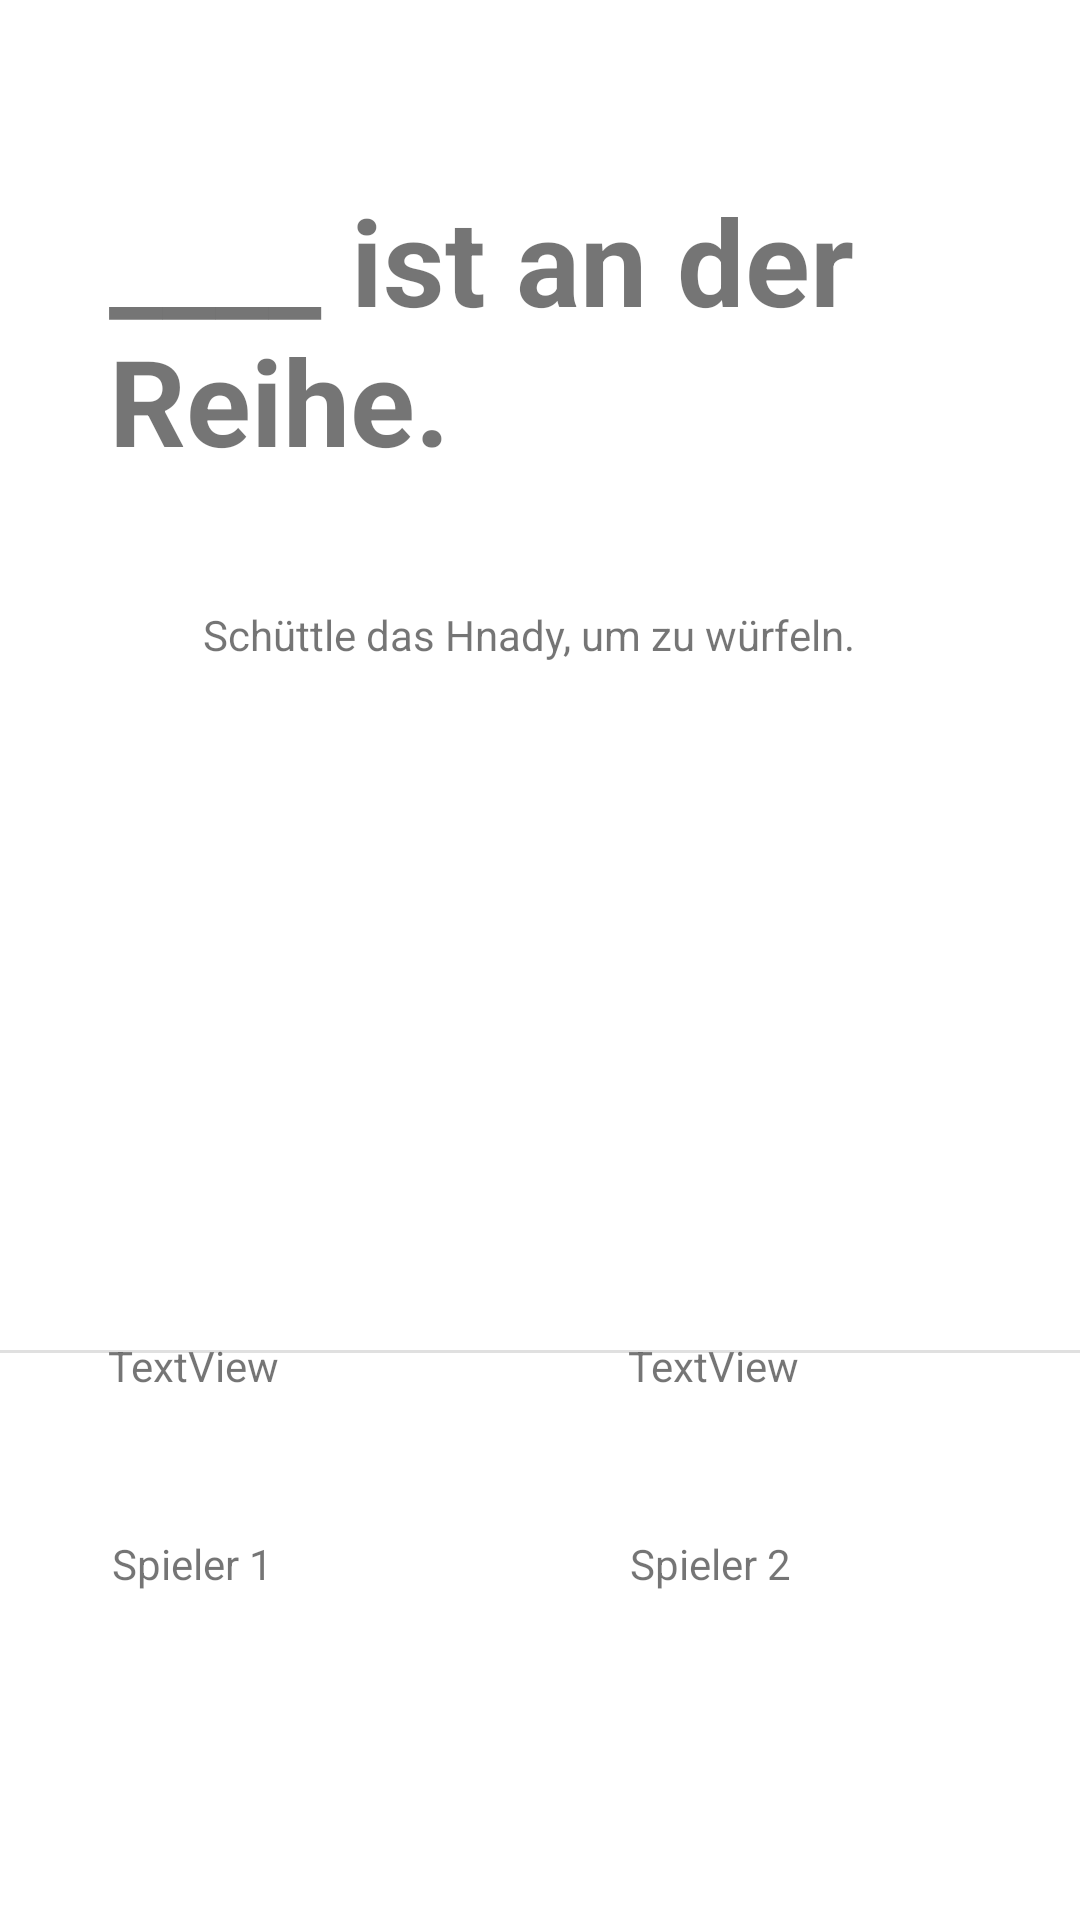

Reconstruct the res/layout file that produces this screen, plus the resources it refers to.
<!-- AndroidManifest.xml: application theme Theme.DieEins -->
<!-- res/layout/activity_spielfeld.xml -->
<?xml version="1.0" encoding="utf-8"?>
<androidx.constraintlayout.widget.ConstraintLayout xmlns:android="http://schemas.android.com/apk/res/android"
    xmlns:app="http://schemas.android.com/apk/res-auto"
    xmlns:tools="http://schemas.android.com/tools"
    android:layout_width="match_parent"
    android:layout_height="match_parent">

    <TextView
        android:id="@+id/textView9"
        android:layout_width="287dp"
        android:layout_height="110dp"
        android:layout_marginTop="60dp"
        android:text="____ ist an der Reihe."
        android:textSize="40dp"
        android:textStyle="bold"
        app:layout_constraintEnd_toEndOf="parent"
        app:layout_constraintHorizontal_bias="0.497"
        app:layout_constraintStart_toStartOf="parent"
        app:layout_constraintTop_toTopOf="parent" />

    <TextView
        android:id="@+id/textView10"
        android:layout_width="225dp"
        android:layout_height="27dp"
        android:layout_marginTop="32dp"
        android:text="Schüttle das Hnady, um zu würfeln."
        app:layout_constraintEnd_toEndOf="parent"
        app:layout_constraintStart_toStartOf="parent"
        app:layout_constraintTop_toBottomOf="@+id/textView9" />

    <View
        android:id="@+id/divider"
        android:layout_width="409dp"
        android:layout_height="1dp"
        android:background="?android:attr/listDivider"
        app:layout_constraintBottom_toBottomOf="parent"
        app:layout_constraintEnd_toEndOf="parent"
        app:layout_constraintStart_toStartOf="parent"
        app:layout_constraintTop_toTopOf="parent"
        app:layout_constraintVertical_bias="0.704" />

    <LinearLayout
        android:layout_width="405dp"
        android:layout_height="199dp"
        android:orientation="vertical"
        app:layout_constraintBottom_toBottomOf="parent"
        app:layout_constraintEnd_toEndOf="parent"
        app:layout_constraintStart_toStartOf="parent"
        app:layout_constraintTop_toTopOf="@+id/divider">

        <LinearLayout
            android:layout_width="match_parent"
            android:layout_height="66dp"
            android:orientation="horizontal">

            <Space
                android:layout_width="wrap_content"
                android:layout_height="wrap_content"
                android:layout_weight="1" />

            <TextView
                android:id="@+id/textView15"
                android:layout_width="wrap_content"
                android:layout_height="wrap_content"
                android:layout_weight="1"
                android:text="TextView" />

            <Space
                android:layout_width="wrap_content"
                android:layout_height="wrap_content"
                android:layout_weight="1" />

            <TextView
                android:id="@+id/textView16"
                android:layout_width="wrap_content"
                android:layout_height="wrap_content"
                android:layout_weight="1"
                android:text="TextView" />

            <Space
                android:layout_width="wrap_content"
                android:layout_height="wrap_content"
                android:layout_weight="1" />
        </LinearLayout>

        <LinearLayout
            android:id="@+id/linearLayout"
            android:layout_width="match_parent"
            android:layout_height="64dp"
            android:orientation="horizontal">

            <Space
                android:layout_width="wrap_content"
                android:layout_height="wrap_content"
                android:layout_weight="1" />

            <TextView
                android:id="@+id/textView13"
                android:layout_width="wrap_content"
                android:layout_height="wrap_content"
                android:layout_weight="1"
                android:text="Spieler 1" />

            <Space
                android:layout_width="wrap_content"
                android:layout_height="wrap_content"
                android:layout_weight="1" />

            <TextView
                android:id="@+id/textView14"
                android:layout_width="wrap_content"
                android:layout_height="wrap_content"
                android:layout_weight="1"
                android:text="Spieler 2" />

            <Space
                android:layout_width="wrap_content"
                android:layout_height="wrap_content"
                android:layout_weight="1" />
        </LinearLayout>
    </LinearLayout>

</androidx.constraintlayout.widget.ConstraintLayout>
<!-- resources referenced by this layout -->
<resources>
  <style name="Theme.DieEins" parent="Theme.MaterialComponents.DayNight.DarkActionBar">
          
          <item name="colorPrimary">@color/purple_500</item>
          <item name="colorPrimaryVariant">@color/purple_700</item>
          <item name="colorOnPrimary">@color/white</item>
          
          <item name="colorSecondary">@color/teal_200</item>
          <item name="colorSecondaryVariant">@color/teal_700</item>
          <item name="colorOnSecondary">@color/black</item>
          
          <item name="android:statusBarColor" tools:targetApi="l">?attr/colorPrimaryVariant</item>
          
      </style>
  <!-- not gathered from this repository: default colours our renderer supplied (Android Studio template values) -->
  <color name="purple_500">#FF6200EE</color>
  <color name="purple_700">#FF3700B3</color>
  <color name="teal_200">#FF03DAC5</color>
  <color name="teal_700">#FF018786</color>
  <color name="black">#FF000000</color>
  <color name="white">#FFFFFFFF</color>
</resources>
